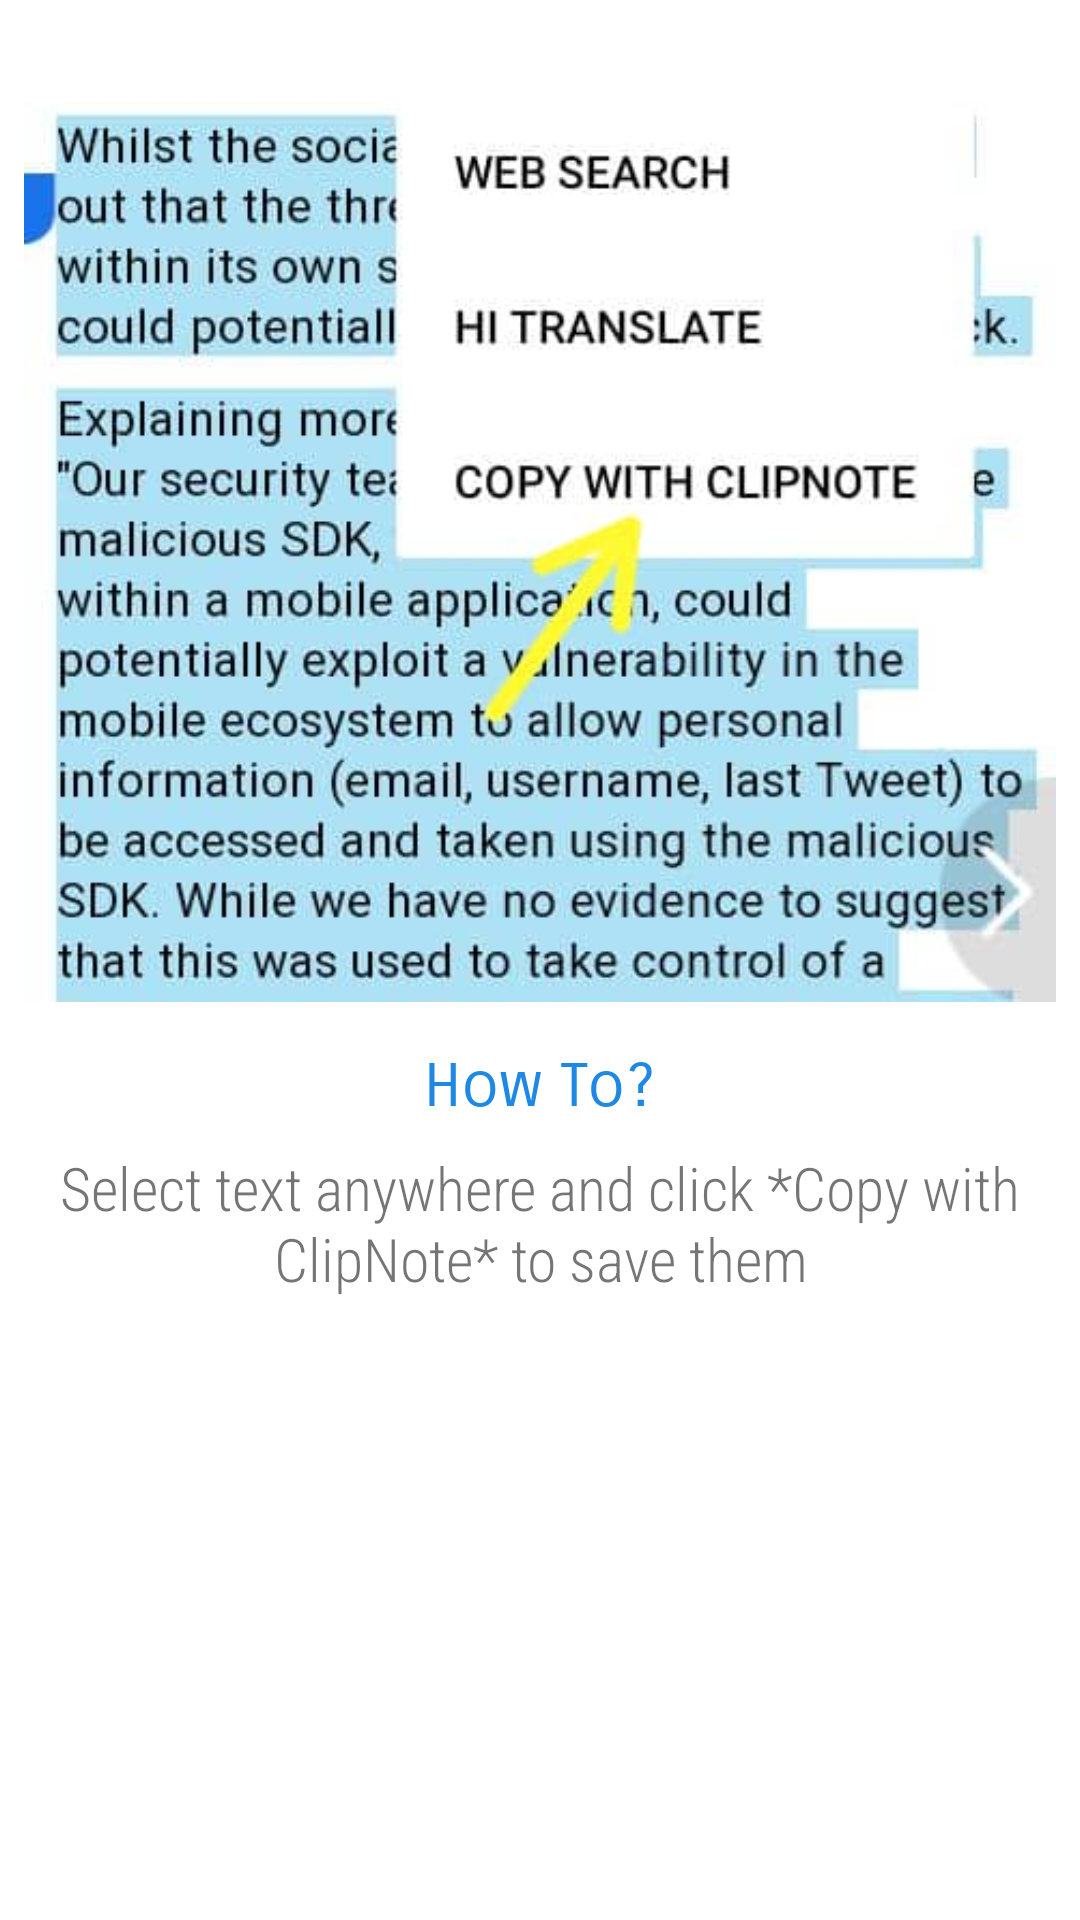

This screen was rendered from an Android layout file. Write that file and the resources it references.
<!-- AndroidManifest.xml: application theme StartTheme -->
<!-- res/layout/intro_slider3.xml -->
<?xml version="1.0" encoding="utf-8"?>
<LinearLayout xmlns:android="http://schemas.android.com/apk/res/android"
    android:id="@+id/relativeLayout4"
    android:layout_width="match_parent"
    android:layout_height="match_parent"
    android:background="@android:color/white"
    android:orientation="vertical">

    <ImageView
        android:layout_width="match_parent"
        android:layout_height="300dp"
        android:layout_marginStart="8dp"
        android:layout_marginTop="34dp"
        android:layout_marginEnd="8dp"
        android:scaleType="centerCrop"
        android:src="@drawable/copy_text_example" />

    <TextView
        android:layout_width="wrap_content"
        android:layout_height="wrap_content"
        android:layout_gravity="center_horizontal"
        android:layout_marginStart="8dp"
        android:layout_marginTop="16dp"
        android:layout_marginEnd="8dp"
        android:fontFamily="sans-serif-smallcaps"
        android:text="How To?"
        android:textColor="@color/colorPrimary"
        android:textSize="20sp" />

    <TextView
        android:layout_width="wrap_content"
        android:layout_height="wrap_content"
        android:layout_gravity="center_horizontal"
        android:layout_marginTop="8dp"
        android:fontFamily="sans-serif-condensed-light"
        android:gravity="center"
        android:paddingStart="16dp"
        android:paddingEnd="16dp"
        android:text="Select text anywhere and click *Copy with ClipNote* to save them"
        android:textSize="20sp" />
</LinearLayout>
<!-- resources referenced by this layout -->
<resources>
  <color name="colorPrimary">#1E88E5</color>
  <!-- drawable copy_text_example: jpg bitmap (drawable, 37824 bytes) -->
  <style name="StartTheme" parent="AppTheme">
                  <item name="android:windowBackground">@drawable/window_bg</item>
      </style>
  <style name="AppTheme" parent="Theme.AppCompat.Light.NoActionBar">
          
          <item name="colorPrimary">@color/colorPrimary</item>
          <item name="colorPrimaryDark">@color/colorPrimaryDark</item>
          <item name="colorAccent">@color/colorAccent</item>
      </style>
  <!-- drawable window_bg (drawable) -->
  <?xml version="1.0" encoding="utf-8"?>
  <layer-list xmlns:android="http://schemas.android.com/apk/res/android"
      android:opacity="opaque">
      <item android:drawable="@android:color/white" />
      <item android:gravity="center">
          <bitmap
              android:layout_width="wrap_content"
              android:layout_height="wrap_content"
              android:gravity="center"
              android:src="@drawable/icon_for_bg" />
      </item>
  </layer-list>
  <color name="colorPrimaryDark">#1565C0</color>
  <color name="colorAccent">#FFC107</color>
</resources>
